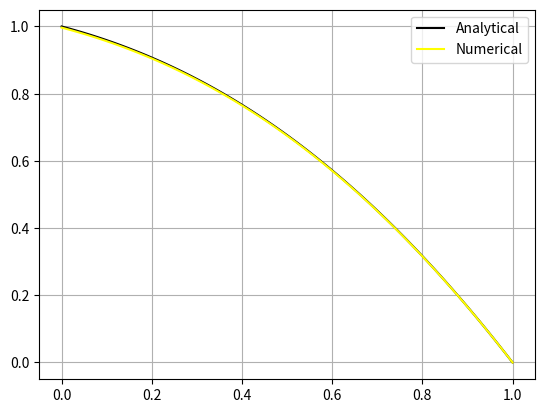

The matplotlib source for this figure:
import numpy as np
import matplotlib.pyplot as plt

def analytical(x: float):
    return -np.exp(x)*np.sin(x)/2 +(np.exp(1)*np.sin(1)/2 -1)*x +1
def initial(x: float):
    return -np.exp(x) *np.cos( x)

n=100
dx=1/n
xlist=[i*dx for i in range(n+1)]
A=1 / dx / dx 
B=-2 / dx / dx 
C=1 / dx / dx 
P=np.zeros(n+1)
alphas=[0]
betas=[1]

for i in range(n):
    alphas.append(-A/(B+C*alphas[i]))
    betas.append((initial(i*dx)-C*betas[i])/(B+C*alphas[i]))
P[n]=0
for i in range(n-1,-1,-1):
    P[i]=alphas[i+1]*P[i+1] +betas[i+1]

analytical_solution=[]
max_error=0
for i in range(len(xlist)):
    analytical_solution.append(analytical(i*dx))
    max_error=max(max_error,abs(P[i]-analytical_solution[i]))
print(f'Maximal error is {max_error}')
plt.plot(xlist,analytical_solution,label="Analytical",color='BLACK')
plt.plot(xlist,P,label="Numerical",color="YELLOW")
plt.grid()
plt.legend()
plt.show()